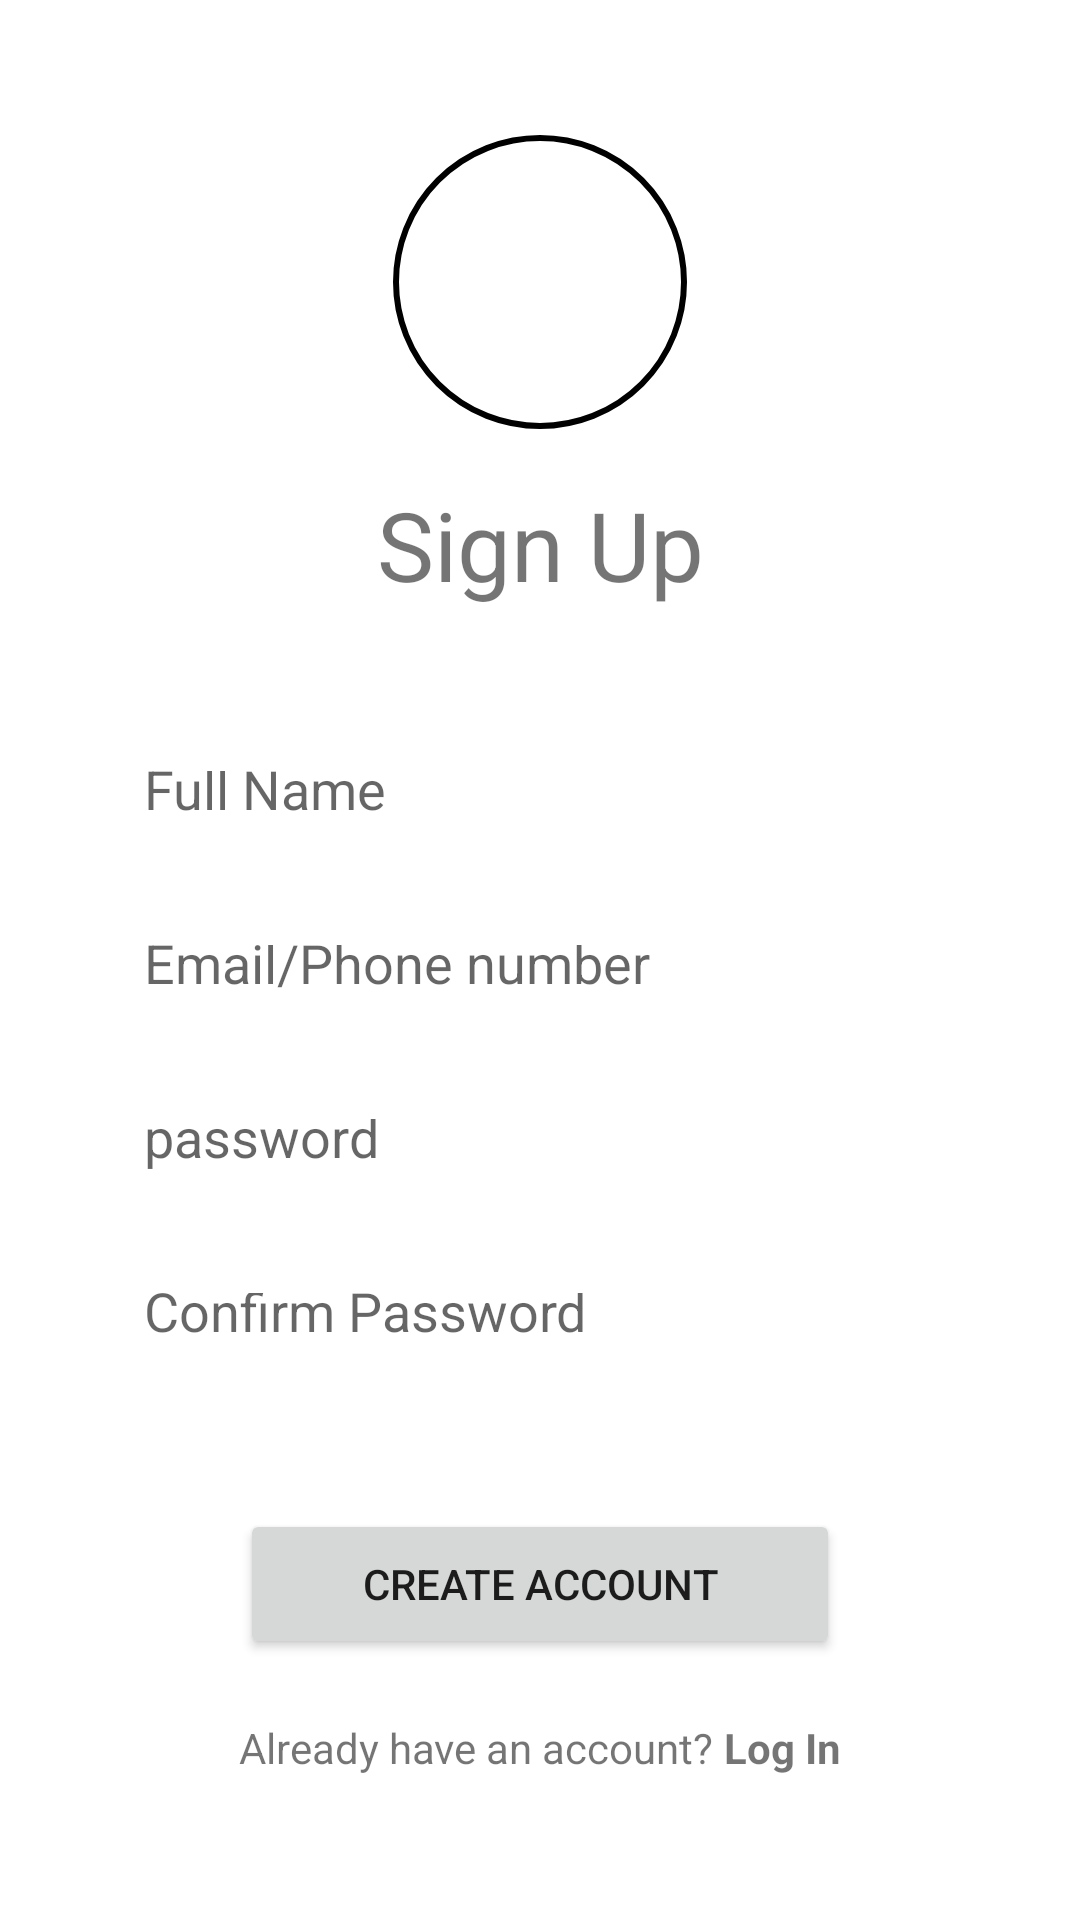

The Android layout XML behind this screen, and the referenced resources:
<!-- AndroidManifest.xml: application theme Theme.KhmerService -->
<!-- res/layout/activity_signup.xml -->
<?xml version="1.0" encoding="utf-8"?>
<androidx.constraintlayout.widget.ConstraintLayout
    xmlns:android="http://schemas.android.com/apk/res/android"
    xmlns:app="http://schemas.android.com/apk/res-auto"
    android:layout_width="match_parent"
    android:layout_height="match_parent"
    android:padding="24dp">

    
    <com.google.android.material.imageview.ShapeableImageView
        android:id="@+id/ivProfile"
        android:layout_width="100dp"
        android:layout_height="100dp"
        android:layout_marginTop="20dp"
        android:src="@drawable/profile_ic"
        android:scaleType="centerCrop"
        android:padding="2dp"
        app:strokeColor="@android:color/black"
        app:strokeWidth="2dp"
        app:layout_constraintEnd_toEndOf="parent"
        app:layout_constraintStart_toStartOf="parent"
        app:layout_constraintTop_toTopOf="parent"
        app:shapeAppearanceOverlay="@style/CircleShape" />

    <TextView
        android:id="@+id/tvSignUpHeader"
        android:layout_width="wrap_content"
        android:layout_height="wrap_content"
        android:text="Sign Up"
        android:textSize="32sp"
        android:layout_marginTop="16dp"
        app:layout_constraintTop_toBottomOf="@id/ivProfile"
        app:layout_constraintStart_toStartOf="parent"
        app:layout_constraintEnd_toEndOf="parent" />

    
    <LinearLayout
        android:id="@+id/inputContainer"
        android:layout_width="0dp"
        android:layout_height="wrap_content"
        android:orientation="vertical"
        android:layout_marginTop="30dp"
        android:padding="8dp"
        app:layout_constraintTop_toBottomOf="@id/tvSignUpHeader"
        app:layout_constraintStart_toStartOf="parent"
        app:layout_constraintEnd_toEndOf="parent">

        <EditText
            android:id="@+id/etFullName"
            android:layout_width="match_parent"
            android:layout_height="50dp"
            android:hint="Full Name"
            android:padding="16dp"
            android:background="@android:color/transparent" />

        <EditText
        android:id="@+id/etEmail"
        android:layout_width="match_parent"
        android:layout_height="50dp"
        android:hint="Email/Phone number"
        android:padding="16dp"
        android:layout_marginTop="8dp"
        android:background="@android:color/transparent" />

        <EditText
            android:layout_width="match_parent"
            android:layout_height="50dp"
            android:hint="password"
            android:inputType="textPassword"
            android:padding="16dp"
            android:layout_marginTop="8dp"
            android:background="@android:color/transparent" />

        <EditText
            android:layout_width="match_parent"
            android:layout_height="50dp"
            android:hint="Confirm Password"
            android:inputType="textPassword"
            android:padding="16dp"
            android:layout_marginTop="8dp"
            android:background="@android:color/transparent" />
    </LinearLayout>

    
    <Button
        android:id="@+id/btnCreateAccount"
        android:layout_width="200dp"
        android:layout_height="50dp"
        android:text="Create Account"
        app:cornerRadius="25dp"
        android:layout_marginTop="30dp"
        app:layout_constraintTop_toBottomOf="@id/inputContainer"
        app:layout_constraintStart_toStartOf="parent"
        app:layout_constraintEnd_toEndOf="parent" />

    
    <LinearLayout
        android:layout_width="wrap_content"
        android:layout_height="wrap_content"
        android:orientation="horizontal"
        android:layout_marginTop="20dp"
        app:layout_constraintTop_toBottomOf="@id/btnCreateAccount"
        app:layout_constraintStart_toStartOf="parent"
        app:layout_constraintEnd_toEndOf="parent">

        <TextView
            android:layout_width="wrap_content"
            android:layout_height="wrap_content"
            android:text="Already have an account? " />

        <TextView
            android:id="@+id/tvLogIn"
            android:layout_width="wrap_content"
            android:layout_height="wrap_content"
            android:text="Log In"
            android:textStyle="bold" />
    </LinearLayout>

</androidx.constraintlayout.widget.ConstraintLayout>
<!-- resources referenced by this layout -->
<resources>
  <style name="CircleShape" parent="">
          <item name="cornerFamily">rounded</item>
          <item name="cornerSize">50%</item>
      </style>
  <style name="Theme.KhmerService" parent="Theme.MaterialComponents.DayNight.DarkActionBar">
          
          <item name="colorPrimary">@color/purple_500</item>
          <item name="colorPrimaryVariant">@color/purple_700</item>
          <item name="colorOnPrimary">@color/white</item>
          
          <item name="colorSecondary">@color/teal_200</item>
          <item name="colorSecondaryVariant">@color/teal_700</item>
          <item name="colorOnSecondary">@color/black</item>
          
          <item name="android:statusBarColor">?attr/colorPrimaryVariant</item>
          
      </style>
  <!-- not gathered from this repository: default colours our renderer supplied (Android Studio template values) -->
  <color name="purple_500">#FF6200EE</color>
  <color name="purple_700">#FF3700B3</color>
  <color name="teal_200">#FF03DAC5</color>
  <color name="teal_700">#FF018786</color>
  <color name="black">#FF000000</color>
  <color name="white">#FFFFFFFF</color>
</resources>
